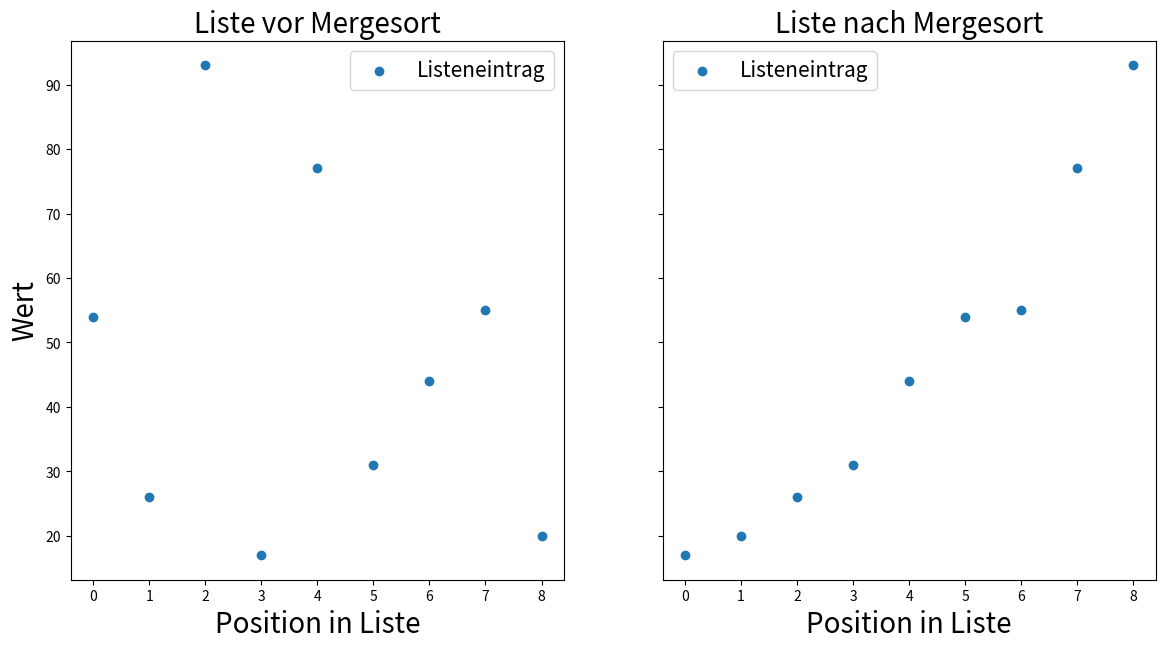

The script that saved this image:
import matplotlib.pyplot as plt

def assignment(new_list, new_index, old_list, old_index):
    new_list[new_index] = old_list[old_index]


def mergeSort(input_list):
    if (
        len(input_list) > 1
        and not len(input_list) < 1
        and len(input_list) != 0
    ):
        mid = len(input_list) // 2
        left = input_list[:mid]
        right = input_list[mid:]

        mergeSort(left)
        mergeSort(right)

        left_iter = 0
        right_iter= 0
        combined_iter = 0

        while left_iter < len(left) and right_iter< len(right):
            if left[left_iter] <= right[right_iter]:
                assignment(input_list, combined_iter, left, left_iter)
                left_iter += 1
            else:
                assignment(input_list, combined_iter, right, right_iter)
                right_iter+= 1
            combined_iter += 1

        while left_iter < len(left):
            input_list[combined_iter] = left[left_iter]
            left_iter += 1
            combined_iter += 1

        while right_iter< len(right):
            input_list[combined_iter] = right[right_iter]
            right_iter+= 1
            combined_iter += 1



my_list = [54, 26, 93, 17, 77, 31, 44, 55, 20]

x = range(len(my_list))

fig, (ax1, ax2) = plt.subplots(nrows=1, ncols=2, sharey = True, figsize=(14, 7))

ax1 = plt.subplot(1, 2, 1)
plt.ylabel("Wert", fontsize=20) 
plt.xlabel("Position in Liste", fontsize=20)
x = range(len(my_list))
plt.scatter(x, my_list, label="Listeneintrag")
plt.title("Liste vor Mergesort",fontsize=20)
plt.legend(loc="upper right", frameon=True, fontsize=15)

mergeSort(my_list)

ax2 = plt.subplot(1, 2, 2)
plt.xlabel("Position in Liste", fontsize=20)
plt.scatter(x, my_list, label="Listeneintrag")
plt.title("Liste nach Mergesort", fontsize=20)
plt.legend(loc="upper left", frameon=True, fontsize=15);
